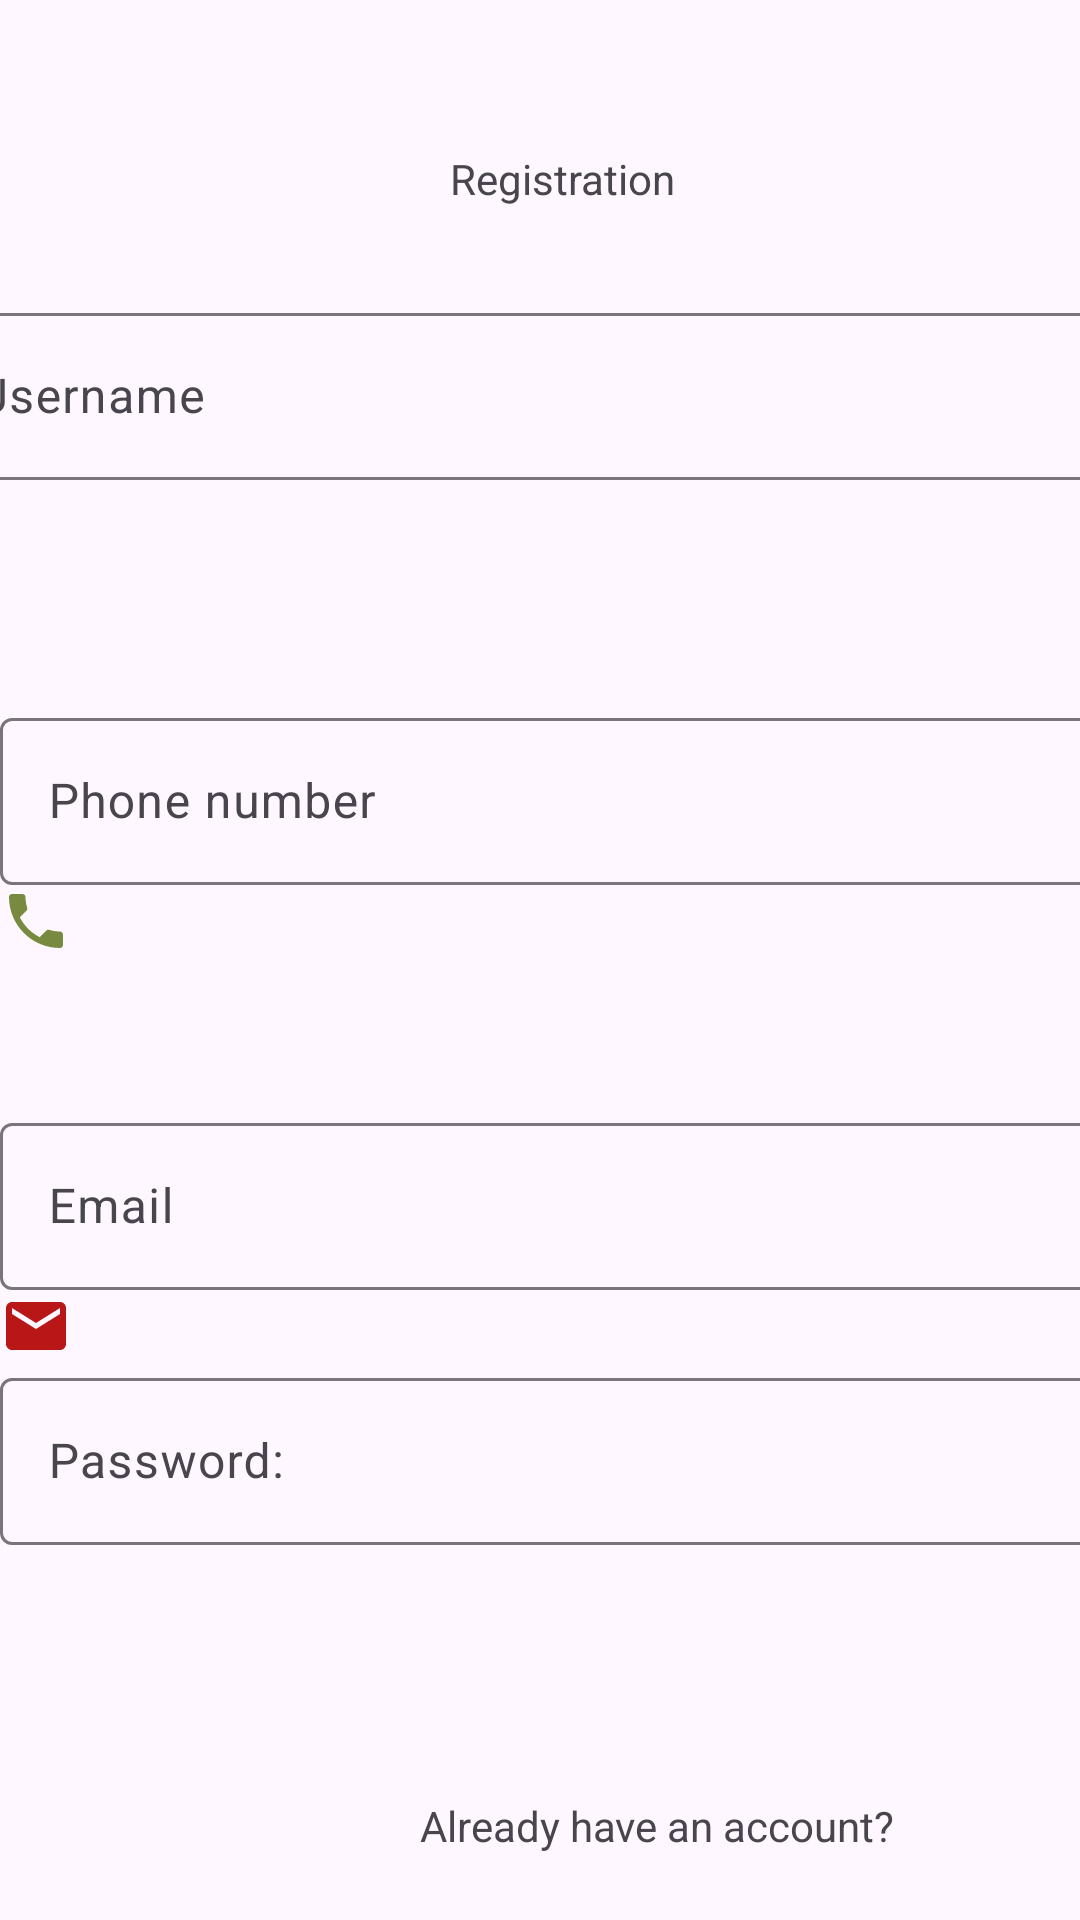

Write the Android layout XML for this screen, with the resource values it uses.
<!-- AndroidManifest.xml: application theme Theme.Billsapp -->
<!-- res/layout/activity_main.xml -->
<?xml version="1.0" encoding="utf-8"?>
<androidx.constraintlayout.widget.ConstraintLayout xmlns:android="http://schemas.android.com/apk/res/android"
    xmlns:app="http://schemas.android.com/apk/res-auto"
    xmlns:tools="http://schemas.android.com/tools"
    android:id="@+id/btnNext"
    android:layout_width="match_parent"
    android:layout_height="match_parent"
    tools:context=".MainActivity">

    <TextView
        android:id="@+id/tvRegister"
        android:layout_width="wrap_content"
        android:layout_height="wrap_content"
        android:layout_marginStart="150dp"
        android:layout_marginTop="50dp"
        android:text="Registration"
        app:layout_constraintStart_toStartOf="parent"
        app:layout_constraintTop_toTopOf="parent" />

    <com.google.android.material.textfield.TextInputLayout
        android:id="@+id/tilUsername"
        android:layout_width="409dp"
        android:layout_height="wrap_content"
        android:layout_marginStart="20dp"
        android:layout_marginTop="30dp"
        android:layout_marginEnd="20dp"
        app:layout_constraintEnd_toEndOf="parent"
        app:layout_constraintStart_toStartOf="parent"
        app:layout_constraintTop_toBottomOf="@+id/tvRegister">

        <com.google.android.material.textfield.TextInputEditText
            android:id="@+id/etUsername"
            android:layout_width="match_parent"
            android:layout_height="wrap_content"
            android:hint="Username" />

        <ImageView
            android:id="@+id/imageView"
            android:layout_width="wrap_content"
            android:layout_height="wrap_content"
            android:layout_weight="1"
            app:srcCompat="@drawable/baseline_account_circle_24" />
    </com.google.android.material.textfield.TextInputLayout>

    <com.google.android.material.textfield.TextInputLayout
        android:id="@+id/tilPhonenumber"
        android:layout_width="409dp"
        android:layout_height="wrap_content"
        android:layout_marginTop="50dp"
        app:layout_constraintStart_toStartOf="parent"
        app:layout_constraintTop_toBottomOf="@+id/tilUsername">

        <com.google.android.material.textfield.TextInputEditText
            android:id="@+id/etPhonenumber"
            android:layout_width="match_parent"
            android:layout_height="wrap_content"
            android:hint="Phone number" />

        <ImageView
            android:id="@+id/imageView2"
            android:layout_width="wrap_content"
            android:layout_height="wrap_content"
            app:srcCompat="@drawable/baseline_local_phone_24" />
    </com.google.android.material.textfield.TextInputLayout>

    <com.google.android.material.textfield.TextInputLayout
        android:id="@+id/tilEmail"
        android:layout_width="409dp"
        android:layout_height="wrap_content"
        android:layout_marginTop="50dp"
        app:layout_constraintStart_toStartOf="parent"
        app:layout_constraintTop_toBottomOf="@+id/tilPhonenumber">

        <ImageView
            android:id="@+id/ivEmail"
            android:layout_width="wrap_content"
            android:layout_height="wrap_content"
            android:layout_weight="1"
            app:srcCompat="@drawable/baseline_email_24" />

        <com.google.android.material.textfield.TextInputEditText
            android:id="@+id/etEmail"
            android:layout_width="match_parent"
            android:layout_height="wrap_content"
            android:hint="Email" />

        <com.google.android.material.textfield.TextInputLayout
            android:id="@+id/tilPassword"
            android:layout_width="409dp"
            android:layout_height="wrap_content">

            <ImageView
                android:id="@+id/ivPassword"
                android:layout_width="19dp"
                android:layout_height="20dp"
                app:srcCompat="@drawable/baseline_remove_red_eye_24" />

            <com.google.android.material.textfield.TextInputEditText
                android:id="@+id/etPassword"
                android:layout_width="match_parent"
                android:layout_height="wrap_content"
                android:hint="Password:" />
        </com.google.android.material.textfield.TextInputLayout>

    </com.google.android.material.textfield.TextInputLayout>

    <Button
        android:id="@+id/btnNextP"
        android:layout_width="wrap_content"
        android:layout_height="wrap_content"
        android:layout_marginStart="176dp"
        android:layout_marginTop="120dp"
        android:text="Login "
        app:layout_constraintStart_toStartOf="parent"
        app:layout_constraintTop_toBottomOf="@+id/tilEmail" />

    <TextView
        android:id="@+id/tvAccount"
        android:layout_width="wrap_content"
        android:layout_height="wrap_content"
        android:layout_marginStart="140dp"
        android:layout_marginTop="64dp"
        android:text="Already have an account?"
        app:layout_constraintStart_toStartOf="parent"
        app:layout_constraintTop_toBottomOf="@+id/tilEmail" />

</androidx.constraintlayout.widget.ConstraintLayout>
<!-- resources referenced by this layout -->
<resources>
  <!-- drawable baseline_account_circle_24 (drawable) -->
  <vector android:height="24dp" android:tint="#8A3F3F"
      android:viewportHeight="24" android:viewportWidth="24"
      android:width="24dp" xmlns:android="http://schemas.android.com/apk/res/android">
      <path android:fillColor="@android:color/white" android:pathData="M12,2C6.48,2 2,6.48 2,12s4.48,10 10,10s10,-4.48 10,-10S17.52,2 12,2zM12,6c1.93,0 3.5,1.57 3.5,3.5S13.93,13 12,13s-3.5,-1.57 -3.5,-3.5S10.07,6 12,6zM12,20c-2.03,0 -4.43,-0.82 -6.14,-2.88C7.55,15.8 9.68,15 12,15s4.45,0.8 6.14,2.12C16.43,19.18 14.03,20 12,20z"/>
  </vector>
  <!-- drawable baseline_email_24 (drawable) -->
  <vector android:height="24dp" android:tint="#B91717"
      android:viewportHeight="24" android:viewportWidth="24"
      android:width="24dp" xmlns:android="http://schemas.android.com/apk/res/android">
      <path android:fillColor="@android:color/white" android:pathData="M20,4L4,4c-1.1,0 -1.99,0.9 -1.99,2L2,18c0,1.1 0.9,2 2,2h16c1.1,0 2,-0.9 2,-2L22,6c0,-1.1 -0.9,-2 -2,-2zM20,8l-8,5 -8,-5L4,6l8,5 8,-5v2z"/>
  </vector>
  <!-- drawable baseline_local_phone_24 (drawable) -->
  <vector android:height="24dp" android:tint="#778A3F"
      android:viewportHeight="24" android:viewportWidth="24"
      android:width="24dp" xmlns:android="http://schemas.android.com/apk/res/android">
      <path android:fillColor="@android:color/white" android:pathData="M6.62,10.79c1.44,2.83 3.76,5.14 6.59,6.59l2.2,-2.2c0.27,-0.27 0.67,-0.36 1.02,-0.24 1.12,0.37 2.33,0.57 3.57,0.57 0.55,0 1,0.45 1,1V20c0,0.55 -0.45,1 -1,1 -9.39,0 -17,-7.61 -17,-17 0,-0.55 0.45,-1 1,-1h3.5c0.55,0 1,0.45 1,1 0,1.25 0.2,2.45 0.57,3.57 0.11,0.35 0.03,0.74 -0.25,1.02l-2.2,2.2z"/>
  </vector>
  <style name="Theme.Billsapp" parent="Base.Theme.Billsapp" />
  <style name="Base.Theme.Billsapp" parent="Theme.Material3.DayNight.NoActionBar">
          
          
      </style>
</resources>
